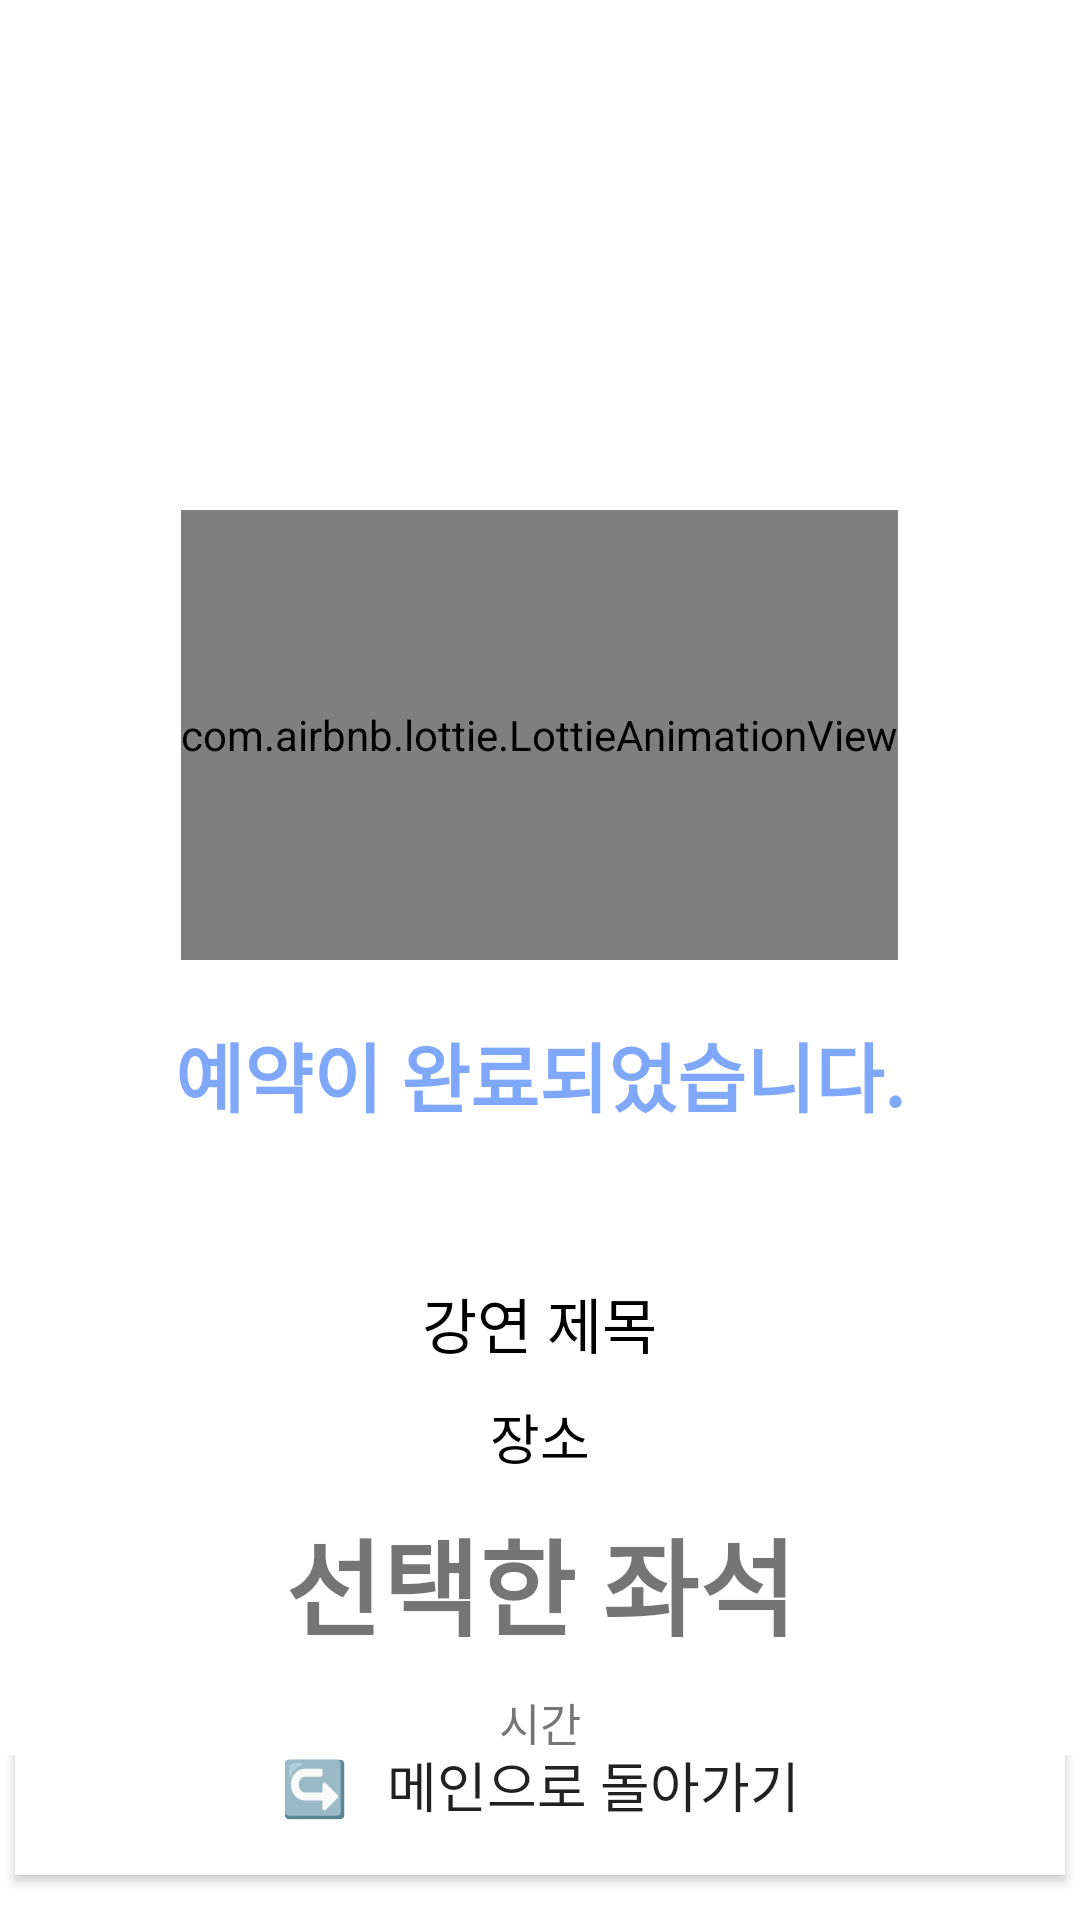

Layout XML and referenced resources for this Android screen:
<!-- AndroidManifest.xml: application theme Theme.Project -->
<!-- res/layout/fragment_finish.xml -->
<?xml version="1.0" encoding="utf-8"?>
<LinearLayout
    android:id="@+id/finish"
    xmlns:android="http://schemas.android.com/apk/res/android"
    android:orientation="vertical"
    android:layout_width="match_parent"
    android:layout_height="match_parent"
    android:layout_gravity="center"
    android:background="#FFFFFF"
    android:layout_marginBottom="56dp">


    <com.airbnb.lottie.LottieAnimationView
        android:id="@+id/check"
        android:layout_width="wrap_content"
        android:layout_height="150dp"
        android:layout_gravity="center"
        android:visibility="visible"
        android:layout_marginTop="170dp"/>



    <TextView
        android:layout_width="match_parent"
        android:layout_height="wrap_content"
        android:text="예약이 완료되었습니다."
        android:textStyle="bold"
        android:textColor="#80A8FA"
        android:textSize="25dp"
        android:gravity="center"
        android:layout_marginTop="20dp"
        android:layout_marginBottom="50dp"
        />




    <LinearLayout
        android:layout_width="match_parent"
        android:layout_height="wrap_content"
        android:gravity="center"
        android:orientation="vertical"
        >

        <TextView
            android:id="@+id/lecture_title"
            android:layout_width="wrap_content"
            android:layout_height="wrap_content"
            android:text="강연 제목"
            android:textSize="20dp"
            android:textColor="#000000"
            android:gravity="center"
            android:layout_gravity="center"
            android:layout_marginBottom="10dp"/>



        <TextView
            android:id="@+id/location2"
            android:layout_width="match_parent"
            android:layout_height="wrap_content"
            android:text="장소"
            android:textSize="18dp"
            android:textColor="#000000"
            android:gravity="center"
            android:layout_marginBottom="10dp"/>

        <TextView
            android:id="@+id/selected_seats"
            android:layout_width="match_parent"
            android:layout_height="wrap_content"
            android:text="선택한 좌석"
            android:textSize="35dp"
            android:textStyle="bold"
            android:gravity="center"
            android:layout_marginBottom="10dp"/>

        <TextView
            android:id="@+id/time2"
            android:layout_width="match_parent"
            android:layout_height="wrap_content"
            android:text="시간"
            android:textSize="15dp"
            android:gravity="center"/>


    </LinearLayout>

    <LinearLayout
        android:layout_width="match_parent"
        android:layout_height="match_parent">

        <Button
            android:id="@+id/back"
            android:layout_width="match_parent"
            android:layout_height="60dp"
            android:layout_margin="5dp"
            android:background="#FFFFFF"
            android:textSize="18dp"
            android:text="↪️   메인으로 돌아가기"
            android:layout_gravity="bottom"/>
    </LinearLayout>

</LinearLayout>
<!-- resources referenced by this layout -->
<resources>
  <style name="Theme.Project" parent="Theme.AppCompat.DayNight.NoActionBar" />
</resources>
